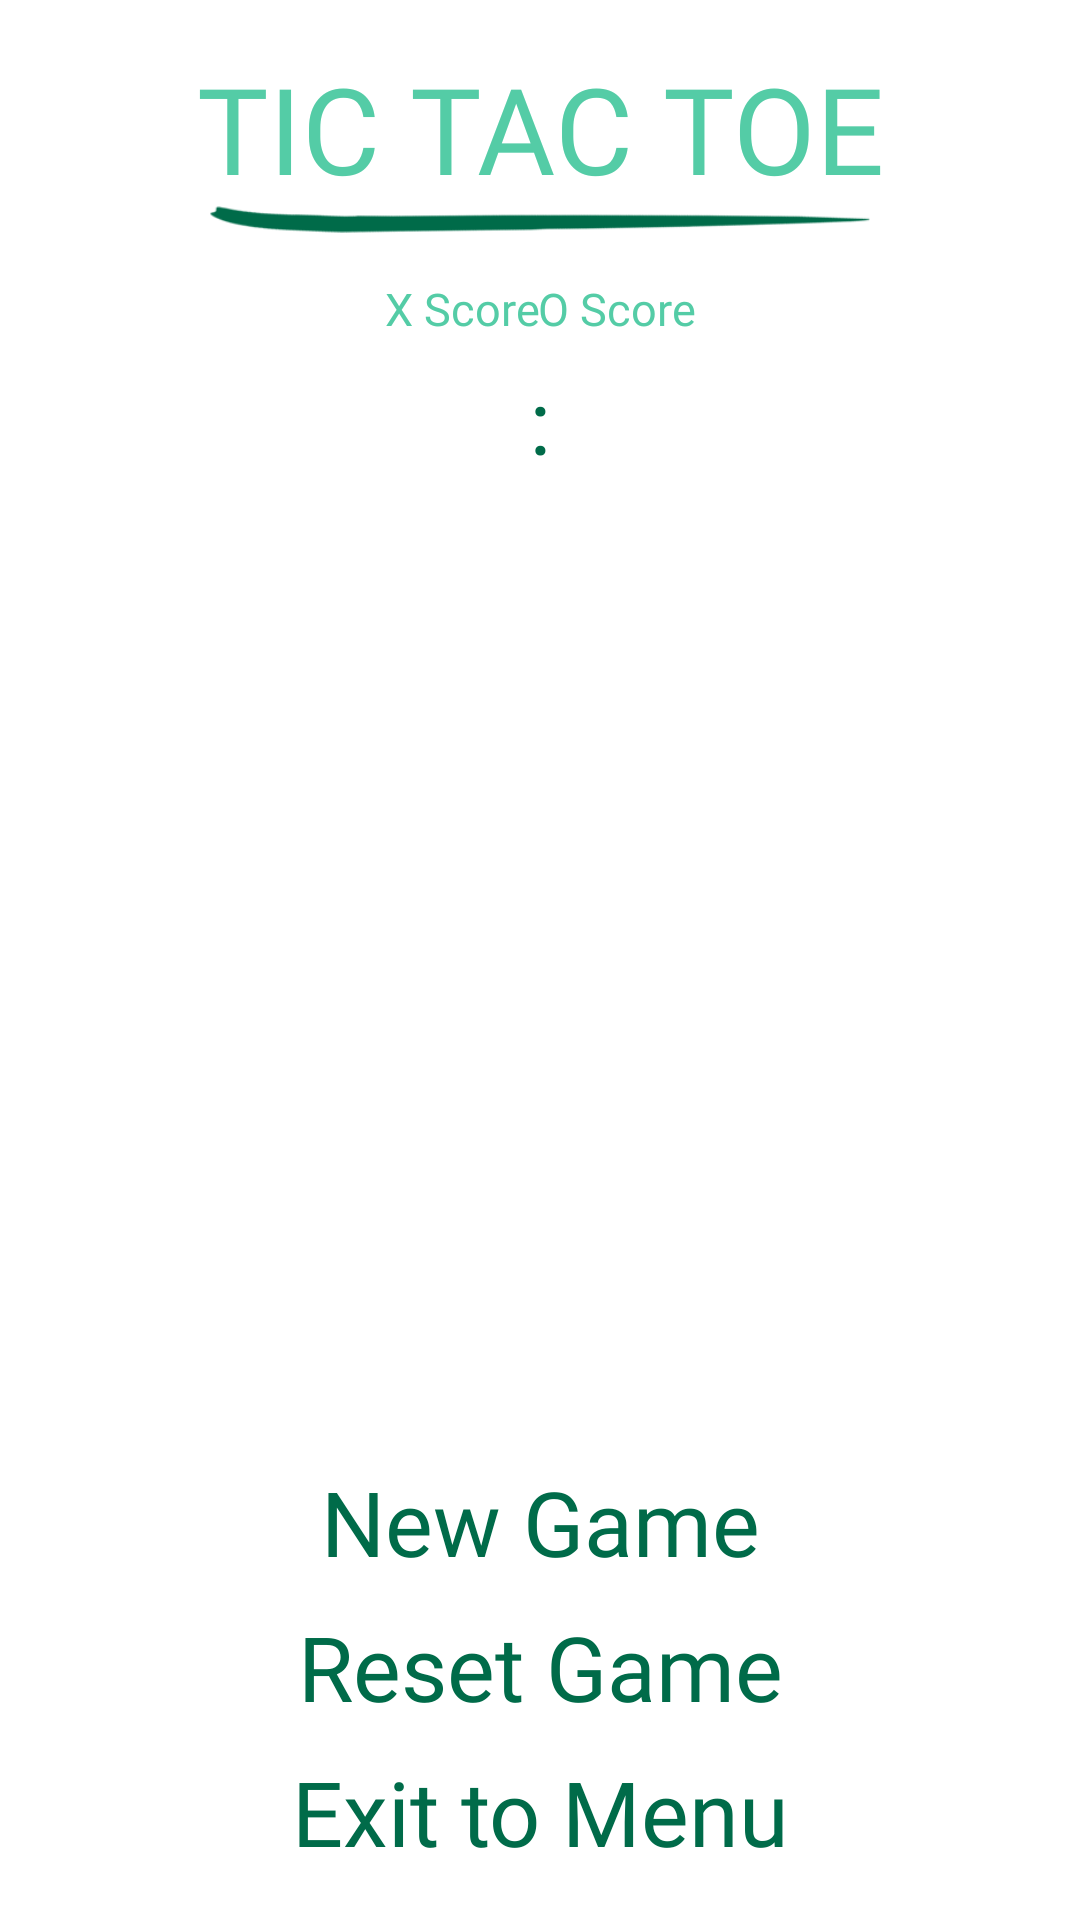

Here is an Android app screen rendered from its layout file. Give the layout XML and the strings, colors and styles it references.
<!-- AndroidManifest.xml: application theme Theme.XO -->
<!-- res/layout/fragment_game.xml -->
<?xml version="1.0" encoding="utf-8"?>
<androidx.constraintlayout.widget.ConstraintLayout xmlns:android="http://schemas.android.com/apk/res/android"
    xmlns:app="http://schemas.android.com/apk/res-auto"
    xmlns:tools="http://schemas.android.com/tools"
    android:layout_width="match_parent"
    android:layout_height="match_parent"
    tools:background="@color/purple"
    tools:context=".fragments.GameFragment">

    <androidx.constraintlayout.widget.ConstraintLayout
        android:id="@+id/layoutTopGame"
        android:layout_width="wrap_content"
        android:layout_height="wrap_content"
        android:layout_marginTop="16dp"
        app:layout_constraintEnd_toEndOf="parent"
        app:layout_constraintStart_toStartOf="parent"
        app:layout_constraintTop_toTopOf="parent">

        <TextView
            android:id="@+id/gameFragmentTitle"
            style="@style/turquoise_text"
            android:layout_marginStart="16dp"
            android:layout_marginEnd="16dp"
            android:text="@string/tic_tac_toe_caps"
            android:textSize="@dimen/title"
            app:layout_constraintEnd_toEndOf="parent"
            app:layout_constraintHorizontal_bias="0.5"
            app:layout_constraintStart_toStartOf="parent"
            app:layout_constraintTop_toTopOf="parent" />

        <ImageView
            android:id="@+id/imageView"
            android:layout_width="220dp"
            android:layout_height="wrap_content"
            android:layout_marginTop="-8dp"
            android:src="@drawable/title_line"
            android:contentDescription="@string/title_underline"
            app:layout_constraintEnd_toEndOf="@+id/gameFragmentTitle"
            app:layout_constraintStart_toStartOf="@+id/gameFragmentTitle"
            app:layout_constraintTop_toBottomOf="@+id/gameFragmentTitle"
            app:tint="@color/green" />

        <androidx.constraintlayout.widget.ConstraintLayout
            android:id="@+id/constraintScore"
            android:layout_width="wrap_content"
            android:layout_height="wrap_content"
            android:layout_marginTop="8dp"
            app:layout_constraintBottom_toBottomOf="parent"
            app:layout_constraintEnd_toEndOf="parent"
            app:layout_constraintStart_toStartOf="parent"
            app:layout_constraintTop_toBottomOf="@+id/imageView">

            <TextView
                android:id="@+id/tvXscore"
                style="@style/green_text"
                android:layout_marginStart="16dp"
                android:textSize="@dimen/title"
                app:layout_constraintBottom_toBottomOf="parent"
                app:layout_constraintStart_toStartOf="parent"
                app:layout_constraintTop_toBottomOf="@+id/tvScore1"
                tools:text="0" />

            <TextView
                android:id="@+id/tvColon"
                style="@style/green_text"
                android:layout_marginStart="32dp"
                android:layout_marginEnd="32dp"
                android:text=":"
                android:textSize="@dimen/primary_text"
                app:layout_constraintBottom_toBottomOf="parent"
                app:layout_constraintEnd_toStartOf="@+id/tvOscore"
                app:layout_constraintStart_toEndOf="@+id/tvXscore"
                app:layout_constraintTop_toBottomOf="@+id/tvScore1" />


            <TextView
                android:id="@+id/tvOscore"
                style="@style/green_text"
                android:layout_marginEnd="16dp"
                android:textSize="@dimen/title"
                app:layout_constraintBottom_toBottomOf="parent"
                app:layout_constraintEnd_toEndOf="parent"
                app:layout_constraintTop_toBottomOf="@+id/tvScore2"
                tools:text="0" />


            <TextView
                android:id="@+id/tvScore1"
                style="@style/turquoise_text"
                android:text="X Score"
                android:textSize="@dimen/small_text"
                app:layout_constraintStart_toStartOf="parent"
                app:layout_constraintTop_toTopOf="parent" />

            <TextView
                android:id="@+id/tvScore2"
                style="@style/turquoise_text"
                android:text="O Score"
                android:textSize="@dimen/small_text"
                app:layout_constraintEnd_toEndOf="parent"
                app:layout_constraintTop_toTopOf="parent" />
        </androidx.constraintlayout.widget.ConstraintLayout>

        <TextView
            android:id="@+id/tvXdot"
            android:layout_width="wrap_content"
            android:layout_height="wrap_content"
            android:layout_marginEnd="8dp"
            android:text="@string/dot"
            android:textColor="@color/yellow"
            android:textSize="@dimen/primary_text"
            android:visibility="invisible"
            app:layout_constraintBottom_toTopOf="@+id/constraintScore"
            app:layout_constraintEnd_toStartOf="@+id/constraintScore"
            app:layout_constraintTop_toTopOf="@+id/constraintScore" />

        <TextView
            android:id="@+id/tvOdot"
            android:layout_width="wrap_content"
            android:layout_height="wrap_content"
            android:layout_marginStart="8dp"
            android:text="@string/dot"
            android:textColor="@color/pink"
            android:textSize="@dimen/primary_text"
            android:visibility="invisible"
            app:layout_constraintBottom_toTopOf="@+id/constraintScore"
            app:layout_constraintStart_toEndOf="@+id/constraintScore"
            app:layout_constraintTop_toTopOf="@+id/constraintScore" />


    </androidx.constraintlayout.widget.ConstraintLayout>

    <androidx.constraintlayout.widget.ConstraintLayout
        android:id="@+id/layoutMiddleGame"
        android:layout_width="0dp"
        android:layout_height="0dp"
        android:layout_marginStart="16dp"
        android:layout_marginTop="16dp"
        android:layout_marginEnd="16dp"
        android:layout_marginBottom="16dp"
        app:layout_constraintBottom_toTopOf="@+id/layoutBottomGame"
        app:layout_constraintEnd_toEndOf="parent"
        app:layout_constraintStart_toStartOf="parent"
        app:layout_constraintTop_toBottomOf="@+id/layoutTopGame">

        <TextView
            android:id="@+id/tvWinner"
            style="@style/turquoise_text"
            android:textSize="@dimen/title"
            app:layout_constraintEnd_toEndOf="parent"
            app:layout_constraintStart_toStartOf="parent"
            app:layout_constraintTop_toTopOf="parent"
            tools:text="winner" />

        <FrameLayout
            android:id="@+id/board_container"
            android:layout_width="0dp"
            android:layout_height="0dp"
            app:layout_constraintDimensionRatio="1"
            android:layout_marginStart="16dp"
            android:layout_marginTop="16dp"
            android:layout_marginEnd="16dp"
            android:layout_marginBottom="16dp"
            app:layout_constraintBottom_toBottomOf="parent"
            app:layout_constraintEnd_toEndOf="parent"
            app:layout_constraintStart_toStartOf="parent"
            app:layout_constraintTop_toBottomOf="@+id/tvWinner" />

    </androidx.constraintlayout.widget.ConstraintLayout>

    <androidx.constraintlayout.widget.ConstraintLayout
        android:id="@+id/layoutBottomGame"
        android:layout_width="match_parent"
        android:layout_height="wrap_content"
        android:layout_marginBottom="16dp"
        app:layout_constraintBottom_toBottomOf="parent"
        app:layout_constraintEnd_toEndOf="parent"
        app:layout_constraintStart_toStartOf="parent">

        <TextView
            android:id="@+id/tvNewGame"
            style="@style/green_text"
            android:textSize="@dimen/primary_text"
            android:text="@string/new_game"
            app:layout_constraintEnd_toEndOf="parent"
            app:layout_constraintStart_toStartOf="parent"
            app:layout_constraintTop_toTopOf="parent" />

        <TextView
            android:id="@+id/tvResetGame"
            style="@style/green_text"
            android:textSize="@dimen/primary_text"
            android:text="@string/reset_game"
            android:layout_marginTop="8dp"
            android:layout_marginBottom="8dp"
            app:layout_constraintBottom_toTopOf="@+id/tvExitToMenu"
            app:layout_constraintEnd_toEndOf="parent"
            app:layout_constraintHorizontal_bias="0.501"
            app:layout_constraintStart_toStartOf="parent"
            app:layout_constraintTop_toBottomOf="@+id/tvNewGame" />

        <TextView
            android:id="@+id/tvExitToMenu"
            style="@style/green_text"
            android:textSize="@dimen/primary_text"
            android:text="@string/exit_to_menu"
            app:layout_constraintBottom_toBottomOf="parent"
            app:layout_constraintEnd_toEndOf="parent"
            app:layout_constraintStart_toStartOf="parent" />

    </androidx.constraintlayout.widget.ConstraintLayout>


</androidx.constraintlayout.widget.ConstraintLayout>
<!-- resources referenced by this layout -->
<resources>
  <color name="green">#006b49</color>
  <color name="pink">#e61573</color>
  <color name="purple">#2a253b</color>
  <color name="yellow">#ecb13d</color>
  <dimen name="primary_text">20sp</dimen>
  <dimen name="small_text">13sp</dimen>
  <dimen name="title">30sp</dimen>
  <!-- drawable title_line: png bitmap (drawable, 3141 bytes) -->
  <string name="dot">•</string>
  <string name="exit_to_menu">Exit to Menu</string>
  <string name="new_game">New Game</string>
  <string name="reset_game">Reset Game</string>
  <string name="tic_tac_toe_caps">TIC TAC TOE</string>
  <string name="title_underline">Title underline</string>
  <style name="green_text" parent="base_text">
          <item name="android:textColor">@color/green</item>
      </style>
  <style name="turquoise_text" parent="base_text">
          <item name="android:textColor">@color/turquoise</item>
      </style>
  <style name="Theme.XO" parent="Theme.MaterialComponents.DayNight.NoActionBar">
          
          <item name="colorPrimary">@color/purple_500</item>
          <item name="colorPrimaryVariant">@color/purple_700</item>
          <item name="colorOnPrimary">@color/white</item>
          
          <item name="colorSecondary">@color/teal_200</item>
          <item name="colorSecondaryVariant">@color/teal_700</item>
          <item name="colorOnSecondary">@color/black</item>
          
          <item name="android:statusBarColor" tools:targetApi="l">?attr/colorPrimaryVariant</item>
  
          
      </style>
  <style name="base_text">
          <item name="android:layout_width">wrap_content</item>
          <item name="android:layout_height">wrap_content</item>
          <item name="android:fontFamily">@font/crayons_regular</item>
          <item name="android:gravity">center_horizontal</item>
      </style>
  <color name="turquoise">#54cca6</color>
  <color name="purple_500">#FF6200EE</color>
  <color name="purple_700">#FF3700B3</color>
  <color name="white">#FFFFFFFF</color>
  <color name="teal_200">#FF03DAC5</color>
  <color name="teal_700">#FF018786</color>
  <color name="black">#FF000000</color>
</resources>
